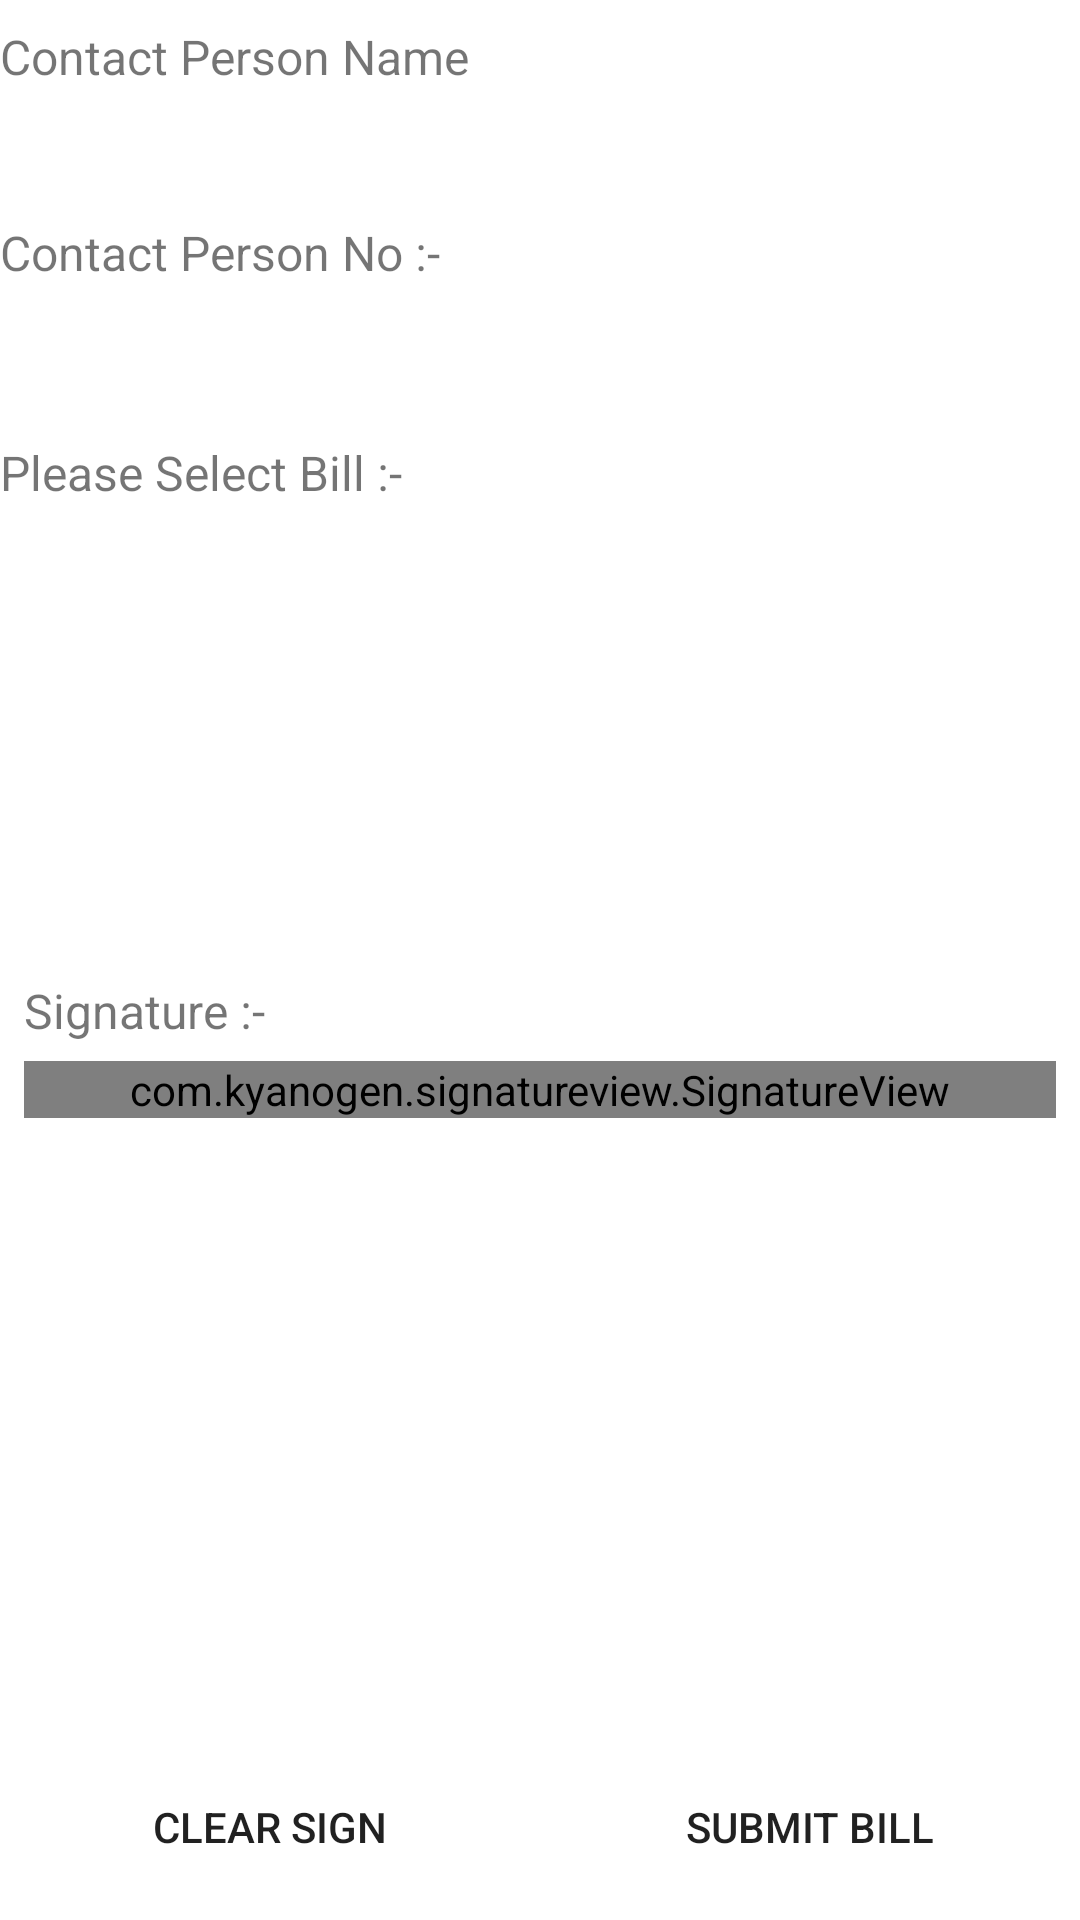

Here is an Android app screen rendered from its layout file. Give the layout XML and the strings, colors and styles it references.
<!-- AndroidManifest.xml: application theme AppTheme -->
<!-- res/layout/billfragment.xml -->
<?xml version="1.0" encoding="utf-8"?>
<LinearLayout xmlns:android="http://schemas.android.com/apk/res/android"
    android:layout_width="match_parent"
    android:layout_height="match_parent"
    android:layout_marginLeft="2dp"
    android:layout_marginRight="2dp"
    android:descendantFocusability="beforeDescendants"
    android:focusableInTouchMode="true"
    android:orientation="vertical"
    android:weightSum="10">

    <ScrollView xmlns:android="http://schemas.android.com/apk/res/android"
        android:layout_width="fill_parent"
        android:layout_height="0dp"
        android:layout_weight="5">


        <LinearLayout xmlns:android="http://schemas.android.com/apk/res/android"
            android:layout_width="match_parent"
            android:layout_height="wrap_content"

            android:descendantFocusability="beforeDescendants"
            android:focusableInTouchMode="true"
            android:orientation="vertical">

            <LinearLayout
                android:layout_width="match_parent"
                android:layout_height="wrap_content"
                android:layout_marginTop="8dp"
                android:orientation="vertical"
                android:weightSum="3">

                <TextView
                    android:layout_width="match_parent"
                    android:layout_height="wrap_content"
                    android:layout_marginBottom="2dp"
                    android:layout_weight="2"
                    android:text="Contact Person Name"
                    android:textColor="@color/Black"
                    android:textSize="16sp" />

                <EditText
                    android:id="@+id/etxclientname"
                    android:layout_width="match_parent"
                    android:layout_height="wrap_content"
                    android:layout_marginBottom="2dp"
                    android:layout_marginLeft="2dp"
                    android:layout_weight="1"
                    android:background="@drawable/edit_text_border"
                    android:padding="5dp"
                    android:textColor="#0097A7"
                    android:textSize="16sp" />
            </LinearLayout>

            <LinearLayout
                android:layout_width="match_parent"
                android:layout_height="wrap_content"
                android:layout_marginTop="8dp"
                android:orientation="vertical"
                android:weightSum="3">

                <TextView
                    android:layout_width="match_parent"
                    android:layout_height="wrap_content"
                    android:layout_marginBottom="2dp"
                    android:layout_weight="2"
                    android:text="Contact Person No :-"
                    android:textColor="@color/Black"
                    android:textSize="16sp" />

                <EditText
                    android:id="@+id/etxclientno"
                    android:layout_width="match_parent"
                    android:layout_height="wrap_content"
                    android:layout_marginBottom="2dp"
                    android:layout_marginLeft="2dp"
                    android:layout_weight="1"
                    android:background="@drawable/edit_text_border"
                    android:inputType="number"
                    android:padding="5dp"
                    android:textColor="#0097A7"
                    android:textSize="16sp" />
            </LinearLayout>


            <LinearLayout
                android:layout_width="match_parent"
                android:layout_height="wrap_content"
                android:layout_marginTop="16dp"
                android:orientation="vertical"
                android:weightSum="3">

                <TextView
                    android:layout_width="match_parent"
                    android:layout_height="wrap_content"
                    android:layout_marginBottom="2dp"
                    android:layout_weight="2"
                    android:text="Please Select Bill :-"
                    android:textColor="@color/Black"
                    android:textSize="16sp" />

                <ListView
                    android:id="@+id/lvreportlist"
                    android:layout_width="match_parent"
                    android:layout_height="136dp"
                    android:layout_marginTop="10dp"
                    android:dividerHeight="5dp"
                    android:visibility="visible">

                </ListView>


            </LinearLayout>

        </LinearLayout>

    </ScrollView>

    <LinearLayout
        android:layout_width="match_parent"
        android:layout_height="0dp"
        android:layout_marginTop="4dp"
        android:layout_weight="5"
        android:orientation="vertical">


        <LinearLayout
            android:layout_width="match_parent"
            android:layout_height="0dp"
            android:layout_marginTop="4dp"
            android:layout_weight="4"
            android:orientation="vertical">

            <TextView
                android:layout_width="match_parent"
                android:layout_height="wrap_content"
                android:layout_marginBottom="2dp"
                android:layout_marginLeft="8dp"
                android:text="Signature :-"
                android:textColor="@color/Black"
                android:textSize="16sp" />


            <com.kyanogen.signatureview.SignatureView xmlns:sign="http://schemas.android.com/apk/res-auto"
                android:id="@+id/signatureView"
                android:layout_width="match_parent"
                android:layout_height="wrap_content"
                android:layout_marginLeft="8dp"
                android:layout_marginRight="8dp"
                android:layout_marginTop="4dp"
                sign:enableSignature="true"
                sign:penColor="#000000"
                sign:penSize="5dp" />


        </LinearLayout>

        <LinearLayout
            android:layout_width="match_parent"
            android:layout_height="0dp"
            android:layout_marginTop="4dp"
            android:layout_weight="1"
            android:weightSum="1"
            android:orientation="horizontal">

            <Button
                android:id="@+id/btnclear"
                android:layout_width="0dp"
                android:layout_height="match_parent"
                android:layout_margin="4dp"
                android:layout_weight="0.5"
                android:background="@drawable/login_button_selector"
                android:text="Clear Sign" />

            <Button
                android:id="@+id/btnsubmit"
                android:layout_width="0dp"
                android:layout_height="match_parent"
                android:layout_margin="4dp"
                android:layout_weight="0.5"
                android:background="@drawable/login_button_selector"
                android:text="Submit Bill" />

        </LinearLayout>


    </LinearLayout>

</LinearLayout>
<!-- resources referenced by this layout -->
<resources>

</resources>
